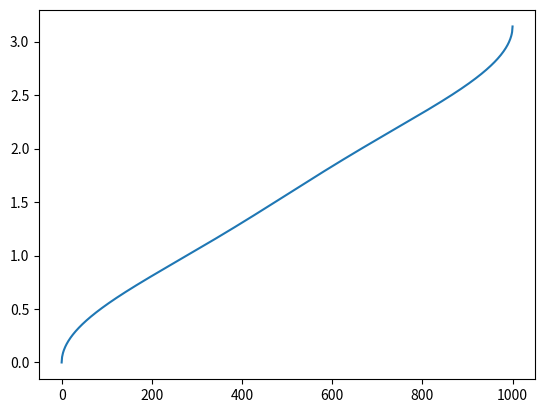

Write the Python code that produced this figure.
import numpy as np
from scipy import optimize
import matplotlib.pyplot as plt


def rayleigh_int(x):
    c = -np.cos(x)
    return 3/8 * (c + 1) + 1/8 * (c ** 3 + 1)

def rayleigh_diff(x):
    s = np.sin(x)
    c = np.cos(x)
    return 3/8 * s * (c^2 + 1)


if __name__ == '__main__':
    file_path = 'rayleigh angles.csv'
    start = 0
    end = np.pi
    sample_points = 10**3

    F = rayleigh_int
    f = rayleigh_diff

    points = np.arange(0,1+1/sample_points,1/sample_points)
    solutions = optimize.fsolve(lambda x: F(x) - points, points)

    data_points = np.vstack((points, solutions)).T
    np.savetxt(file_path, data_points, delimiter = ',')

    print(data_points)
    plt.plot(solutions)
    plt.show()

